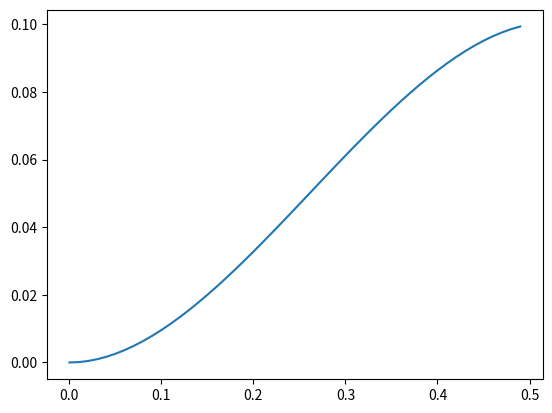

The matplotlib source for this figure:
import numpy as np
import matplotlib.pyplot as plt

def cube(alpha: float, beta: float, gamma: float, delta: float, t: float):
    return alpha * t ** 3 + beta * t ** 2 + gamma * t + delta

def cubeDeriv(alpha: float, beta: float, gamma: float, delta: float, t: float):
    return 3 * alpha * t ** 2 + 2 * beta * t + gamma

def cubeDerivDeriv(alpha: float, beta: float, gamma: float, delta: float, t: float):
    return 6 * alpha * t + 2 * beta

def solveCubicInterpol(qZero: float, qZeroDot: float, qT: float, qTDot: float, t: float):
    qZero = np.array(qZero)
    qZeroDot = np.array(qZeroDot)
    qT = np.array(qT)
    qTDot = np.array(qTDot)
    alpha = (qTDot * t - 2 * qT + qZeroDot * t + 2 * qZero) / t ** 3
    beta = (3 * qT - qTDot * t - 2 * qZeroDot * t - 3 * qZero) /  t ** 2
    gamma = qZeroDot
    delta = qZero

    return (alpha, beta, gamma, delta)

def cubicInterpol(qZero: float, qZeroDot: float, qT: float, qTDot: float, t: float, currentT: float):
    return cube(*solveCubicInterpol(qZero, qZeroDot, qT, qTDot, t), currentT)

if __name__ == "__main__":
    T = np.arange(0, 0.5, 0.01)
    y = np.zeros_like(T)
    for (i, t) in enumerate(T):
        y[i] = cubicInterpol(0, 0, 0.1, 0.05, 0.5, t)
    plt.plot(T, y)
    plt.show()
